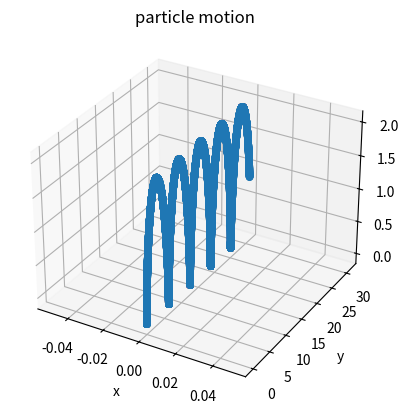
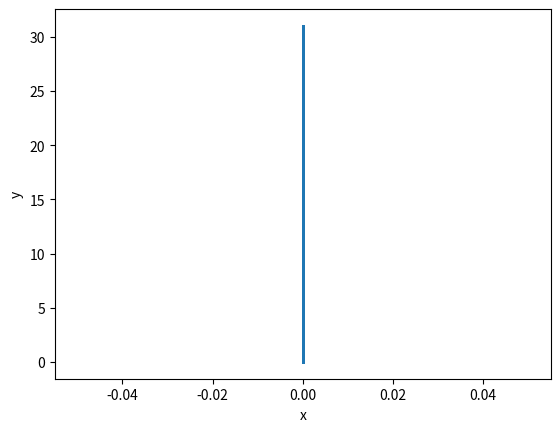
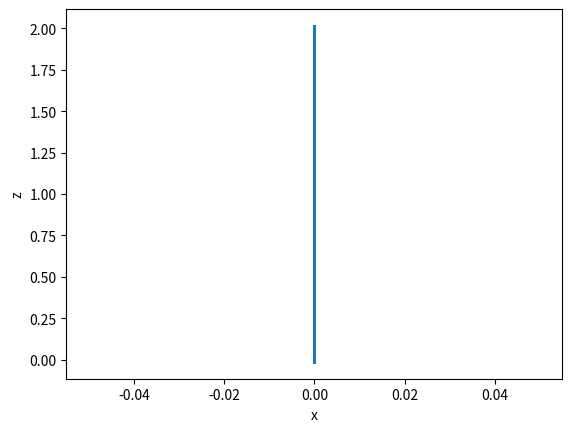
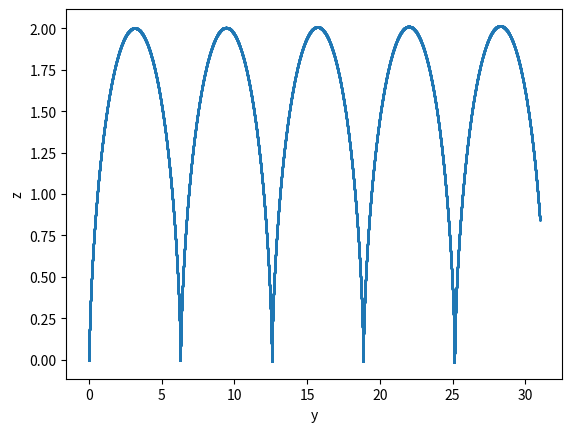

Write Python code to recreate these figures, in order.
import matplotlib.pyplot as plt
from mpl_toolkits.mplot3d import Axes3D  # noqa: F401 unused import

#intial conditions

v = [0,0,0]
B = [1,0,0]

xd = v[0]
yd = v[1]
zd = v[2]

Bx = B[0]
By = B[1]
Bz = B[2]

E = [0,0,1]
Ex = E[0]
Ey = E[1]
Ez = E[2]

vxb = [ yd*Bz - zd*By, zd*Bx - xd*Bz, xd*By - yd*Bx ]

q = 1
F = q*(E+vxb)

xdd = F[0]
ydd = F[1]
zdd = F[2]

tn = 0	#t_0
xn = 0	#x_0
yn = 0	#y_0
zn = 0	#z_0

#euler's method
h = 0.001
tn = tn + h
xdn = xd + h*q*(Ex+yd*Bz - zd*By)
ydn = yd + h*q*(Ey+zd*Bx - xd*Bz)
zdn = zd + h*q*(Ez+xd*By - yd*Bx )

xn = xn + h*xdn
yn = yn + h*ydn
zn = zn + h*zdn

x = []
y = []
z = []
tf = 30	#t_final
while tn <= tf:
	tn = tn + h
	xdn_new = xdn + h*q*(Ex+ydn*Bz - zdn*By)
	ydn_new = ydn + h*q*(Ey+zdn*Bx - xdn*Bz)
	zdn_new = zdn + h*q*(Ez+xdn*By - ydn*Bx )

	xn = xn + h*xdn_new
	yn = yn + h*ydn_new
	zn = zn + h*zdn_new

	xdn = xdn_new
	ydn = ydn_new
	zdn = zdn_new

	x.append(xn)
	y.append(yn)
	z.append(zn)
    
	#print(xn,yn,zn)

fig = plt.figure()
ax = fig.add_subplot(111, projection='3d')
ax.scatter(x, y, z)
ax.set_xlabel('x')
ax.set_ylabel('y')
ax.set_zlabel('z')
plt.title('particle motion')

plt.show()

plt.plot(x,y,'o', markersize = 0.5)
plt.xlabel('x')
plt.ylabel('y')
plt.show()

plt.plot(x,z,'o', markersize = 0.5)
plt.xlabel('x')
plt.ylabel('z')
plt.show()

plt.plot(y,z,'o', markersize = 0.5)
plt.xlabel('y')
plt.ylabel('z')
plt.show()
